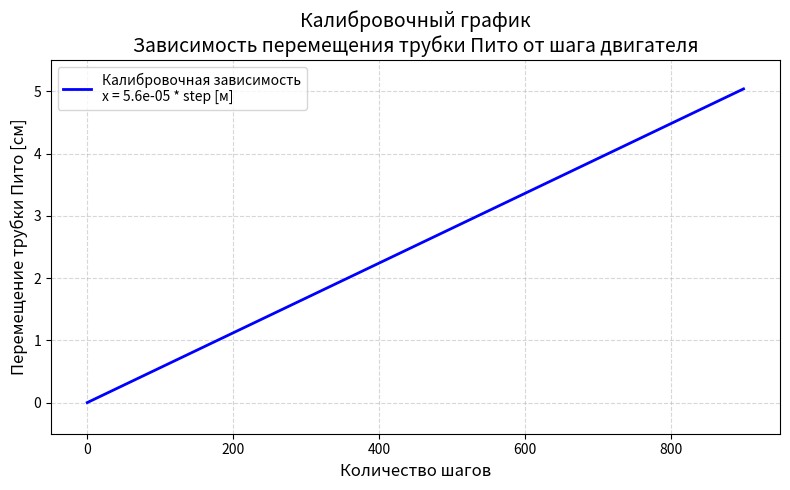

This chart was generated by the following Python code:
import matplotlib.pyplot as plt
import numpy as np

x_factor = 5.6e-05
displacement_cm = 5.0
total_steps = 900

steps = np.linspace(0, total_steps, 100)
displacement = steps * x_factor * 100

fig, ax = plt.subplots(figsize=(8, 5))
ax.plot(steps, displacement, 'b-', linewidth=2, label=f'Калибровочная зависимость\nx = {x_factor} * step [м]')

ax.set_title('Калибровочный график\nЗависимость перемещения трубки Пито от шага двигателя', fontsize=14)
ax.set_xlabel('Количество шагов', fontsize=12)
ax.set_ylabel('Перемещение трубки Пито [см]', fontsize=12)

ax.set_xlim(-50, total_steps + 50)
ax.set_ylim(-0.5, displacement_cm + 0.5)

ax.grid(True, linestyle='--', alpha=0.5)
ax.legend(frameon=True)

plt.tight_layout()
plt.show()
